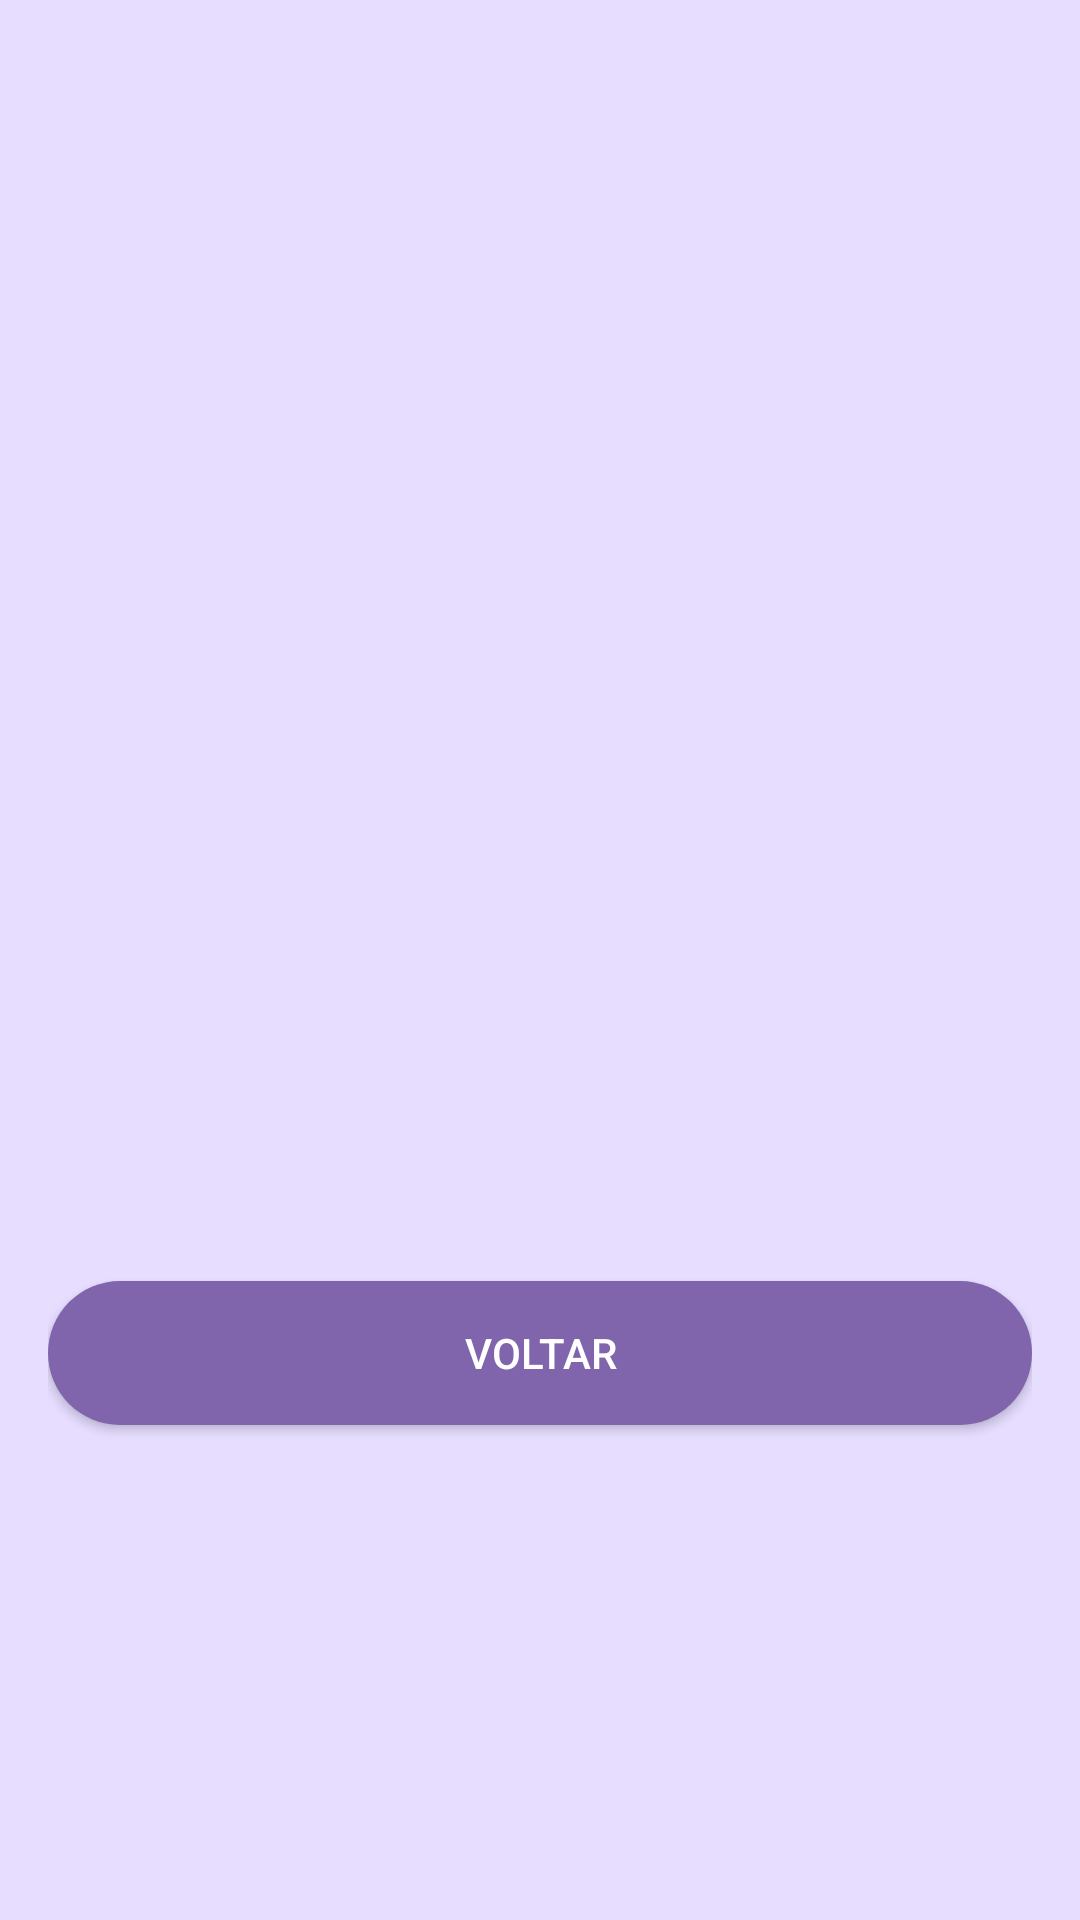

Here is an Android app screen rendered from its layout file. Give the layout XML and the strings, colors and styles it references.
<!-- AndroidManifest.xml: application theme Theme.Qcoder -->
<!-- res/layout/activity_qrcode.xml -->
<?xml version="1.0" encoding="utf-8"?>
<androidx.constraintlayout.widget.ConstraintLayout xmlns:android="http://schemas.android.com/apk/res/android"
    xmlns:app="http://schemas.android.com/apk/res-auto"
    xmlns:tools="http://schemas.android.com/tools"
    android:id="@+id/main"
    android:layout_width="match_parent"
    android:layout_height="match_parent"
    android:background="#e6ddff"
    tools:context=".QRCodeActivity">

    <LinearLayout
        android:layout_width="match_parent"
        android:layout_height="match_parent"
        android:orientation="vertical"
        android:gravity="center"
        android:padding="16dp"
        app:layout_constraintTop_toTopOf="parent"
        app:layout_constraintBottom_toBottomOf="parent"
        app:layout_constraintStart_toStartOf="parent"
        app:layout_constraintEnd_toEndOf="parent">

        <ImageView
            android:id="@+id/ivQrCode"
            android:layout_width="193dp"
            android:layout_height="230dp"
            android:layout_marginBottom="16dp"
            android:contentDescription="QR Code" />

        <Button
            android:id="@+id/btnBack"
            android:layout_width="match_parent"
            android:layout_height="wrap_content"
            android:text="Voltar"
            android:background="@drawable/rounded_button"
            android:textColor="#FFFFFF"
            android:layout_marginTop="16dp"/>
    </LinearLayout>

</androidx.constraintlayout.widget.ConstraintLayout>
<!-- resources referenced by this layout -->
<resources>
  <!-- drawable rounded_button (drawable) -->
  <shape xmlns:android="http://schemas.android.com/apk/res/android"
      android:shape="rectangle">
  
      <solid android:color="#8065ac" />
  
      <corners android:radius="30dp" />
  
      <padding
          android:left="8dp"
          android:top="8dp"
          android:right="8dp"
          android:bottom="8dp" />
  </shape>
  <style name="Theme.Qcoder" parent="Base.Theme.Qcoder" />
  <style name="Base.Theme.Qcoder" parent="Theme.AppCompat.Light.NoActionBar">
          
          
      </style>
</resources>
